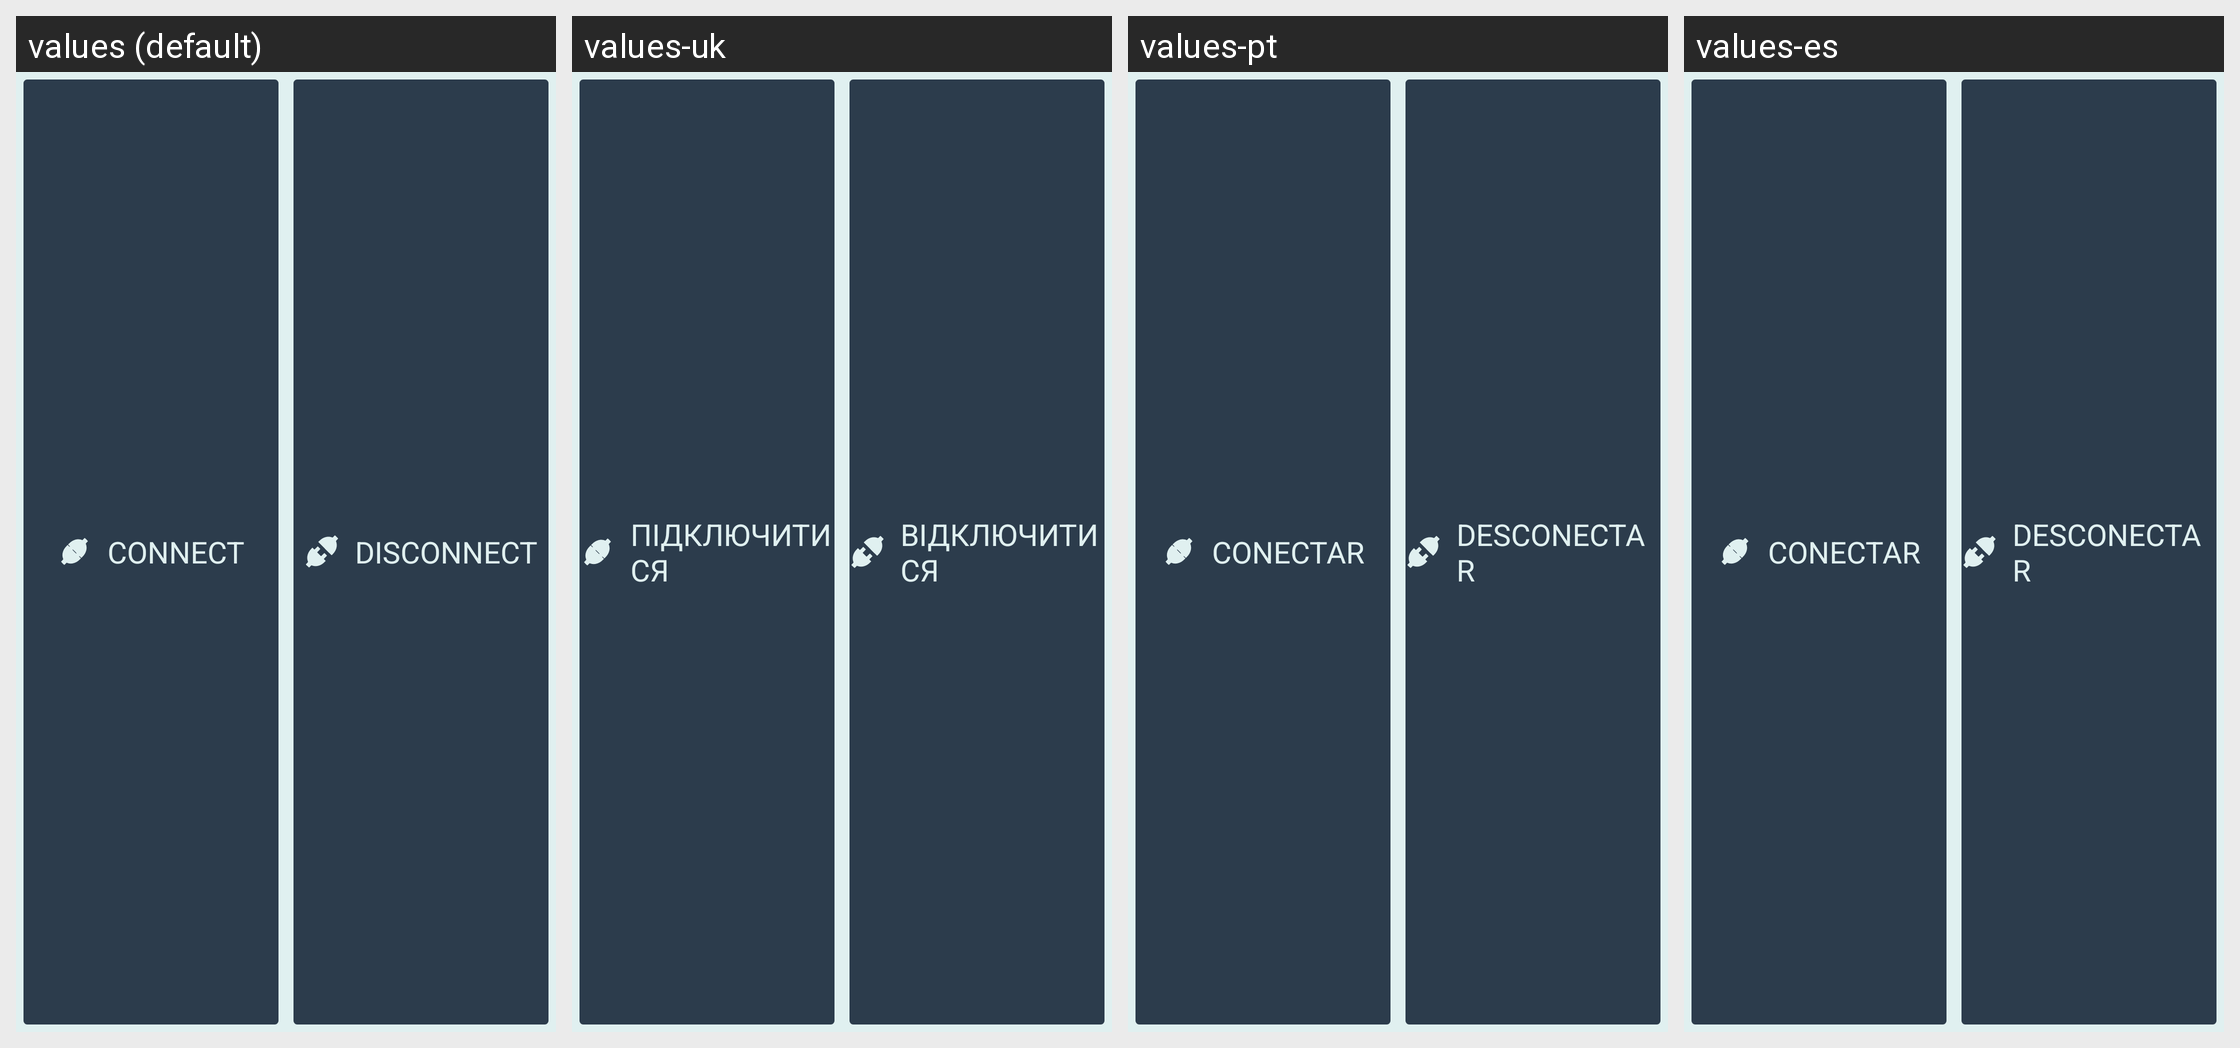

This grid shows one Android layout under several languages. Give, for every string resource on the screen, its name, the default text and each shown locale's text.
Android screen res/layout/appbase_btn_connect_disconnect.xml rendered under 4 locales, left to right: values (default), values-uk, values-pt, values-es. Device: Nexus 5 (rendered at 1080×1920; each locale shown at half size, 540×960, under a caption strip naming it); theme SeaSaltEmerald.
Other locales in the repository, not shown: values-bg, values-de, values-fr, values-it, values-pl, values-ro, values-ru, values-tr, values-ua.
Strings drawn on this screen, with the default value and each locale's value (text and hints the layout hard-codes, and strings that could not be matched under every locale, appear in the picture but are not listed):

option_connect
  values: connect
  values-uk: підключитися
  values-pt: conectar
  values-es: conectar

option_disconnect
  values: disconnect
  values-uk: відключитися
  values-pt: desconectar
  values-es: desconectar
